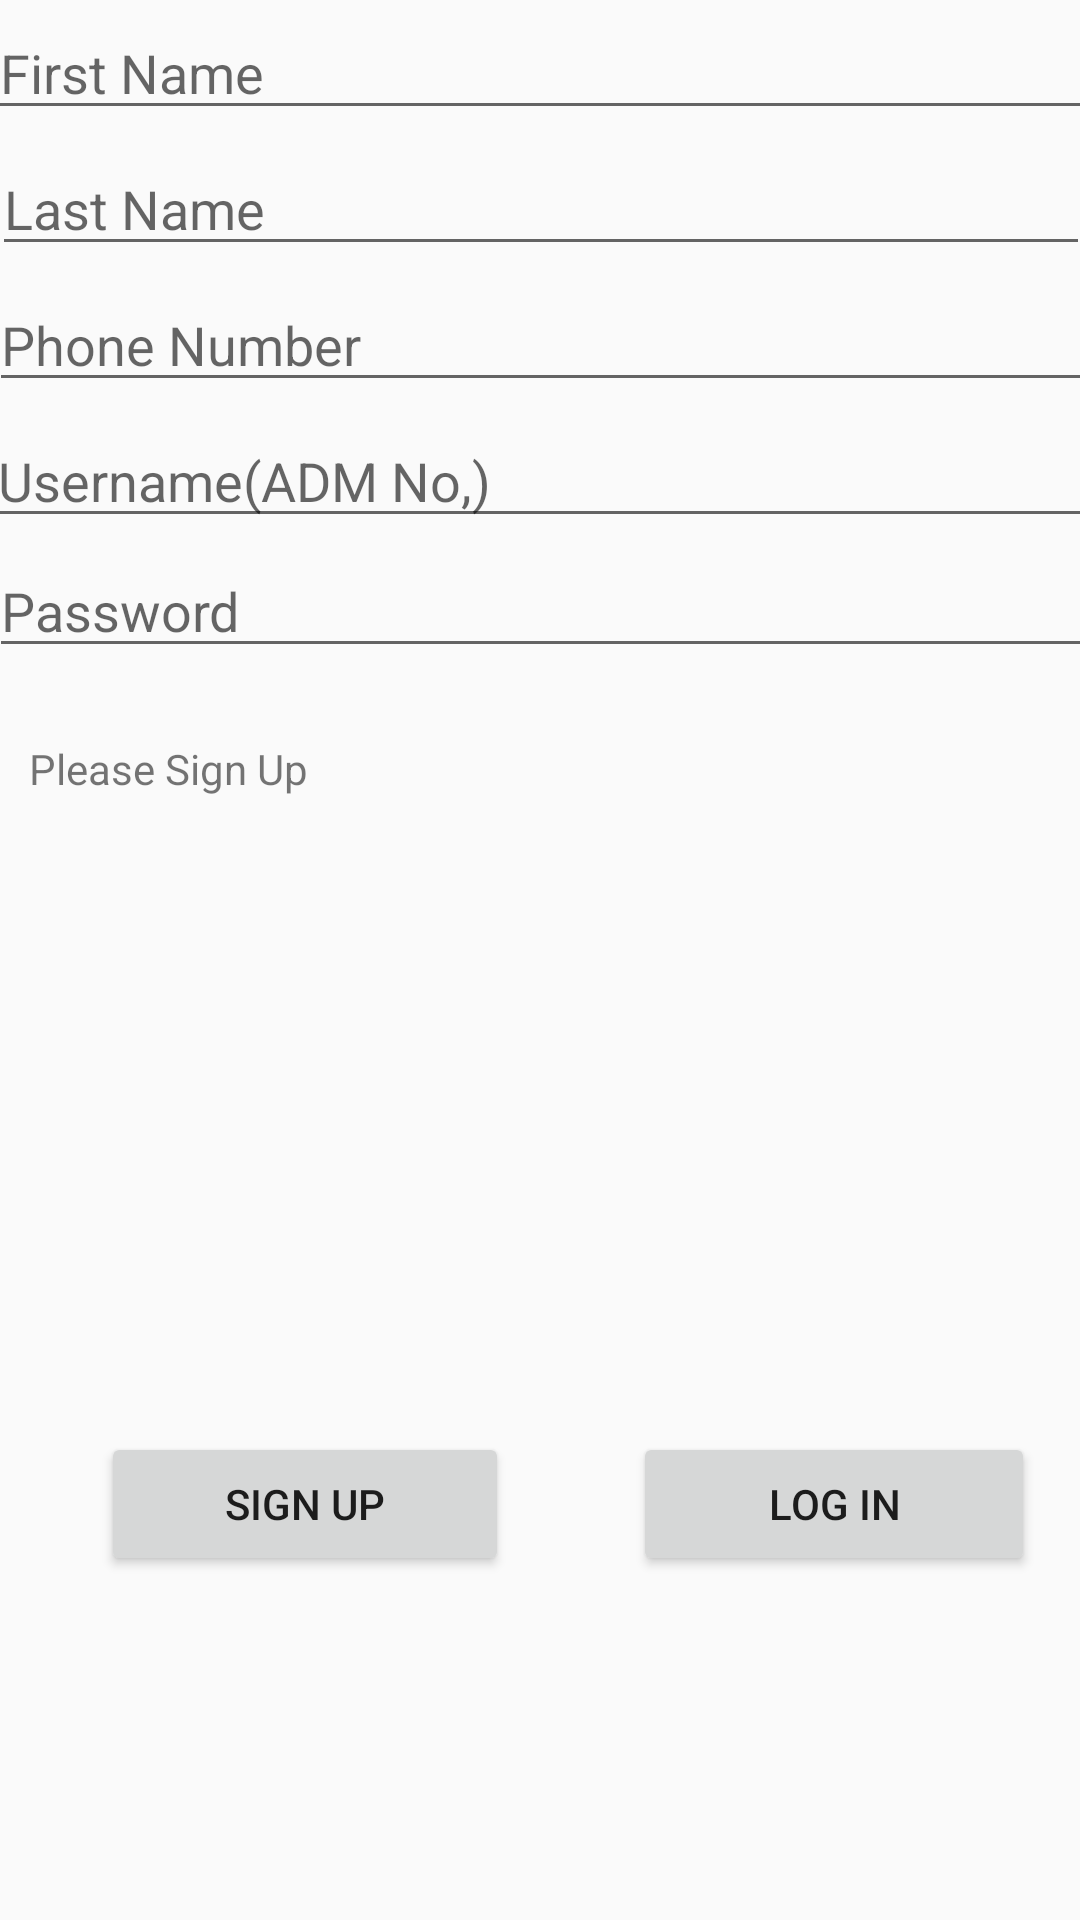

Produce the Android XML layout that renders to this screen, including the resource entries it uses.
<!-- AndroidManifest.xml: application theme AppTheme -->
<!-- res/layout/activity_sign_up.xml -->
<?xml version="1.0" encoding="utf-8"?>
<android.support.constraint.ConstraintLayout xmlns:android="http://schemas.android.com/apk/res/android"
    xmlns:app="http://schemas.android.com/apk/res-auto"
    xmlns:tools="http://schemas.android.com/tools"
    android:layout_width="match_parent"
    android:layout_height="match_parent"
    tools:context=".SignUp">

    <EditText
        android:id="@+id/First"
        android:hint="First Name"
        android:layout_width="368dp"
        android:layout_height="0dp"
        android:layout_marginTop="2dp"
        android:layout_marginBottom="2dp"
        android:ems="10"
        android:inputType="textPersonName"
        android:text="@string/Firstname"
        app:layout_constraintBottom_toTopOf="@+id/last"
        app:layout_constraintEnd_toEndOf="parent"
        app:layout_constraintHorizontal_bias="0.562"
        app:layout_constraintLeft_toLeftOf="parent"
        app:layout_constraintStart_toStartOf="parent"
        app:layout_constraintTop_toTopOf="parent" />

    <EditText
        android:id="@+id/last"
        android:hint="Last Name"
        android:layout_width="366dp"
        android:layout_height="0dp"
        android:layout_marginTop="2dp"
        android:layout_marginBottom="2dp"
        android:ems="10"
        android:inputType="textPersonName"
        android:text="@string/Lastname"
        app:layout_constraintBottom_toTopOf="@+id/phone"
        app:layout_constraintEnd_toEndOf="parent"
        app:layout_constraintHorizontal_bias="0.5"
        app:layout_constraintLeft_toLeftOf="parent"
        app:layout_constraintStart_toStartOf="parent"
        app:layout_constraintTop_toBottomOf="@+id/First" />

    <EditText
        android:id="@+id/phone"
        android:hint="Phone Number"
        android:layout_width="368dp"
        android:layout_height="0dp"
        android:layout_marginTop="2dp"
        android:layout_marginBottom="2dp"
        android:ems="10"
        android:inputType="textPersonName"
        android:text="@string/phone"
        app:layout_constraintBottom_toTopOf="@+id/user"
        app:layout_constraintEnd_toEndOf="parent"
        app:layout_constraintHorizontal_bias="0.5"
        app:layout_constraintStart_toStartOf="parent"
        app:layout_constraintTop_toBottomOf="@+id/last" />

    <EditText
        android:id="@+id/user"
        android:layout_width="370dp"
        android:layout_height="0dp"
        android:layout_marginTop="2dp"
        android:layout_marginBottom="2dp"
        android:ems="10"
        android:hint="Username(ADM No,)"
        android:inputType="number"
        android:text="@string/Username"
        app:layout_constraintBottom_toTopOf="@+id/pass"
        app:layout_constraintEnd_toEndOf="parent"
        app:layout_constraintHorizontal_bias="0.5"
        app:layout_constraintStart_toStartOf="parent"
        app:layout_constraintTop_toBottomOf="@+id/phone" />

    <EditText
        android:id="@+id/pass"
        android:hint="Password"
        android:layout_width="368dp"
        android:layout_height="0dp"
        android:layout_marginTop="2dp"
        android:ems="10"
        android:inputType="textPassword"
        android:text="@string/pass"
        app:layout_constraintEnd_toEndOf="parent"
        app:layout_constraintHorizontal_bias="0.5"
        app:layout_constraintStart_toStartOf="parent"
        app:layout_constraintTop_toBottomOf="@+id/user" />

    <Button
        android:id="@+id/button"
        android:layout_width="136dp"
        android:layout_height="wrap_content"
        android:layout_marginStart="15dp"
        android:layout_marginTop="69dp"
        android:layout_marginBottom="17dp"
        android:text="@string/Signup"
        android:onClick="SignUP"
        app:layout_constraintBottom_toBottomOf="parent"
        app:layout_constraintStart_toEndOf="@+id/guideline"
        app:layout_constraintTop_toBottomOf="@+id/textView" />

    <Button
        android:id="@+id/button2"
        android:layout_width="134dp"
        android:layout_height="wrap_content"
        android:layout_marginTop="69dp"
        android:layout_marginEnd="15dp"
        android:layout_marginBottom="17dp"
        android:text="@string/logIn"
        android:onClick="Login"
        app:layout_constraintBottom_toBottomOf="parent"
        app:layout_constraintEnd_toEndOf="parent"
        app:layout_constraintTop_toBottomOf="@+id/textView" />

    <android.support.constraint.Guideline
        android:id="@+id/guideline"
        android:layout_width="wrap_content"
        android:layout_height="wrap_content"
        android:orientation="vertical"
        app:layout_constraintGuide_percent="0.052083332" />

    <TextView
        android:id="@+id/textView"
        android:layout_width="341dp"
        android:layout_height="64dp"
        android:layout_marginStart="1dp"
        android:layout_marginTop="24dp"
        android:layout_marginEnd="1dp"
        android:text="@string/text1"
        app:layout_constraintEnd_toEndOf="parent"
        app:layout_constraintHorizontal_bias="0.512"
        app:layout_constraintStart_toStartOf="parent"
        app:layout_constraintTop_toBottomOf="@+id/pass" />

    <android.support.constraint.Guideline
        android:id="@+id/guideline2"
        android:layout_width="wrap_content"
        android:layout_height="wrap_content"
        android:orientation="vertical"
        app:layout_constraintGuide_begin="20dp" />

    <android.support.constraint.Guideline
        android:id="@+id/guideline3"
        android:layout_width="wrap_content"
        android:layout_height="wrap_content"
        android:orientation="horizontal"
        app:layout_constraintGuide_begin="20dp" />



</android.support.constraint.ConstraintLayout>
<!-- resources referenced by this layout -->
<resources>
  <string name="Firstname" />
  <string name="Lastname" />
  <string name="Signup">Sign Up</string>
  <string name="Username" />
  <string name="logIn">Log In</string>
  <string name="pass" />
  <string name="phone" />
  <string name="text1">Please Sign Up</string>
  <style name="AppTheme" parent="Theme.AppCompat.Light.DarkActionBar">
          
          <item name="colorPrimary">@color/colorPrimary</item>
          <item name="colorPrimaryDark">@color/colorPrimaryDark</item>
          <item name="colorAccent">@color/accent_material_light_1</item>
      </style>
  <color name="colorPrimary">#008577</color>
  <color name="colorPrimaryDark">#00574B</color>
  <color name="accent_material_light_1">#0d0655</color>
</resources>
